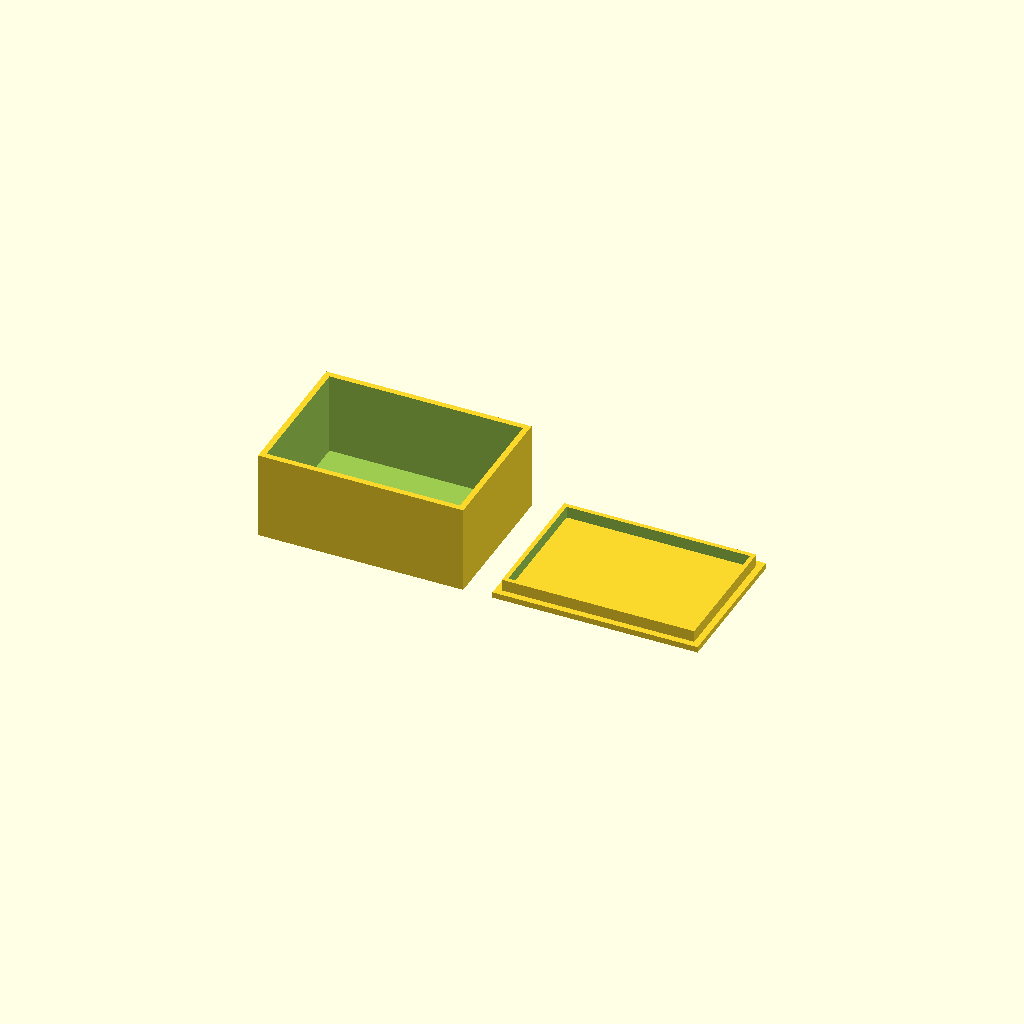
Cell 1: the model at its default parameters.
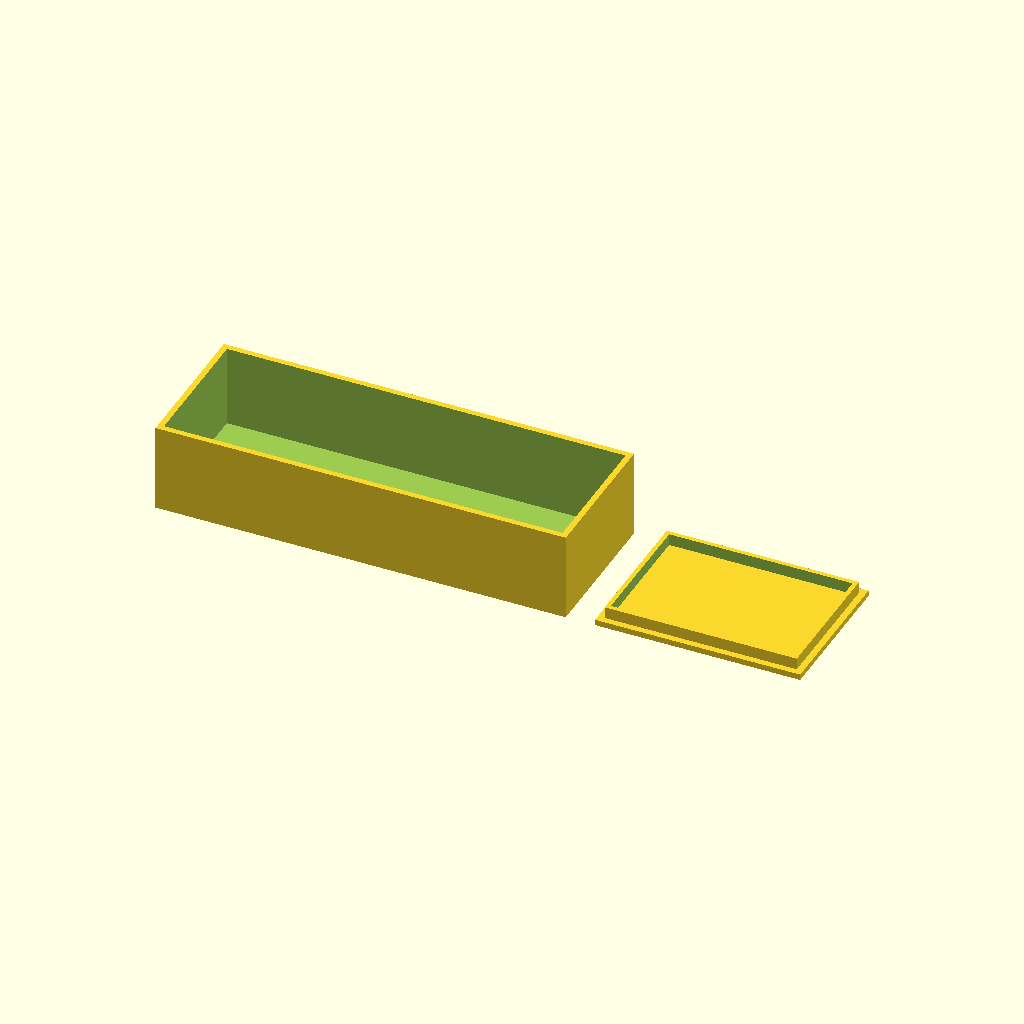
Cell 2 — box_x set to 140, the other parameters unchanged.
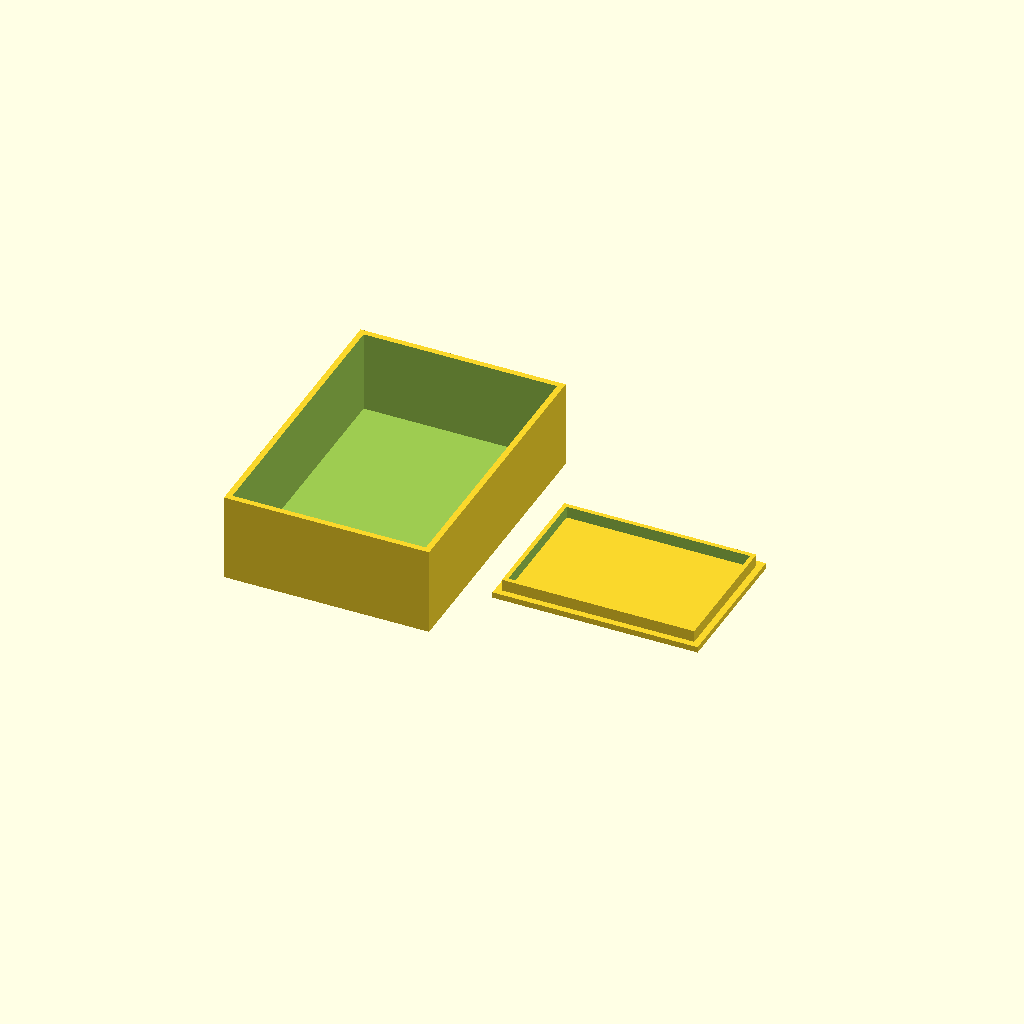
Cell 3 — box_y set to 100, the other parameters unchanged.
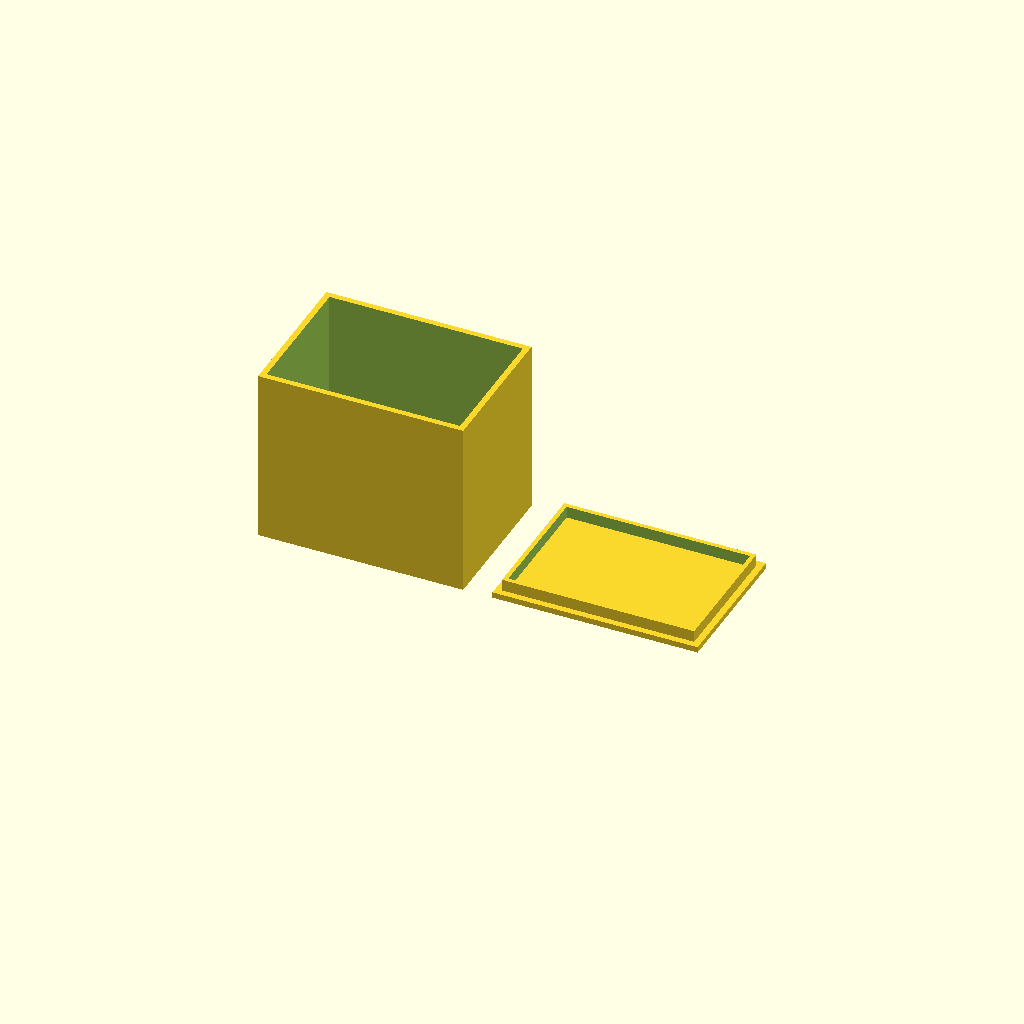
Cell 4: the same model with box_z = 60.
One fixed orthographic camera (rotation 55°, 0°, 25°; colour scheme Cornfield) for every cell.
The OpenSCAD source (bench/results/gpu-v3-g7/code/scadcoder-v3/enclosure_box_and_lid_s7_a0.scad):
// Two-part enclosure: open-top box + upside-down lid, printed side by side
// Units: mm

$fn = 64;

// ---------- Box ----------
box_x     = 70;    // box outer length (X)
box_y     = 50;    // box outer width (Y)
box_z     = 30;    // box outer height (Z)
wall      = 2;     // box wall thickness
floor_t   = 2;     // box floor thickness

// ---------- Lid ----------
lid_x     = 70;    // lid plate length (X)
lid_y     = 50;    // lid plate width (Y)
lid_t     = 2;     // lid plate thickness
lip_x     = 65.6;  // lip outer length (X)
lip_y     = 45.6;  // lip outer width (Y)
lip_wall  = 1.5;   // lip wall thickness
lip_h     = 4;     // lip height above plate

// ---------- Layout ----------
gap       = 10;    // gap between parts on the bed
eps       = 0.5;   // cutter overshoot past faces

// Centre the pair of parts on the origin in X
total_x   = box_x + gap + lid_x;
box_cx    = -total_x/2 + box_x/2;          // box centre X
lid_cx    =  total_x/2 - lid_x/2;          // lid centre X (+X side)

// ---------- Part 1: box ----------
module box() {
    difference() {
        translate([-box_x/2, -box_y/2, 0])
            cube([box_x, box_y, box_z]);
        // inner cavity, open top
        translate([-(box_x - 2*wall)/2, -(box_y - 2*wall)/2, floor_t])
            cube([box_x - 2*wall, box_y - 2*wall, box_z - floor_t + eps]);
    }
}

// ---------- Part 2: lid (printed upside down) ----------
module lid() {
    union() {
        // plate on the bed
        translate([-lid_x/2, -lid_y/2, 0])
            cube([lid_x, lid_y, lid_t]);
        // rectangular lip on top of plate
        difference() {
            translate([-lip_x/2, -lip_y/2, lid_t - 0.01])
                cube([lip_x, lip_y, lip_h + 0.01]);
            translate([-(lip_x - 2*lip_wall)/2, -(lip_y - 2*lip_wall)/2, lid_t - eps])
                cube([lip_x - 2*lip_wall, lip_y - 2*lip_wall, lip_h + 2*eps]);
        }
    }
}

// ---------- Assembly on the bed ----------
translate([box_cx, 0, 0]) box();
translate([lid_cx, 0, 0]) lid();
Customizer parameters (derived from the source; name, type, default, range or options):
box_x: number, default 70
box_y: number, default 50
box_z: number, default 30
wall: number, default 2
floor_t: number, default 2
lid_x: number, default 70
lid_y: number, default 50
lid_t: number, default 2
lip_x: number, default 65.6
lip_y: number, default 45.6
lip_wall: number, default 1.5
lip_h: number, default 4
gap: number, default 10
eps: number, default 0.5
